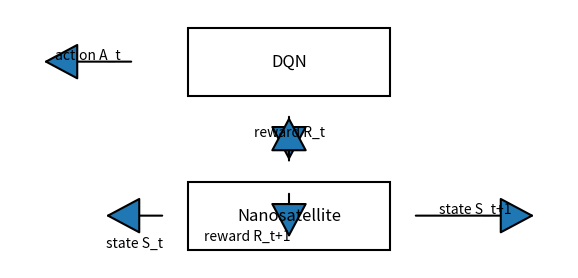

This chart was generated by the following Python code:
import matplotlib.pyplot as plt
from matplotlib.patches import FancyBboxPatch, ArrowStyle, FancyArrowPatch

# Set up the figure and axis
fig, ax = plt.subplots(figsize=(7.2, 3.36))
ax.set_xlim(0, 7.2)
ax.set_ylim(0, 3.36)
ax.grid(True, which='both', linestyle='--', linewidth=0.5)  # Adding grid with 1.0 spacing
ax.axis('off')  # No axis for a clean diagram

def create_rectangle(center, width, height, label):
    """Creates a rectangle patch with a label at the center."""
    bottom_left = (center[0] - width / 2, center[1] - height / 2)
    rect = FancyBboxPatch(bottom_left, width, height, boxstyle="square,pad=0.1",
                          ec="black", fc="none", lw=1.5)
    ax.add_patch(rect)
    ax.text(center[0], center[1], label, ha='center', va='center', fontsize=12)

def create_arrow(start, end, text, text_offset, bidirectional=False):
    """Creates an arrow patch between two points, with an optional label."""
    style = ArrowStyle.CurveFilledB(head_length=1.5, head_width=0.8)
    arrow = FancyArrowPatch(start, end, arrowstyle=style, mutation_scale=15, lw=1.5)
    ax.add_patch(arrow)
    if bidirectional:
        arrow = FancyArrowPatch(end, start, arrowstyle=style, mutation_scale=15, lw=1.5)
        ax.add_patch(arrow)
    if text:
        ax.annotate(text, xy=((start[0] + end[0]) / 2, (start[1] + end[1]) / 2),
                    xytext=text_offset, textcoords='offset points', ha='center', va='center', fontsize=10)

# Add the blocks to the diagram
create_rectangle((3.6, 2.68), 2.4, 0.68, 'DQN')
create_rectangle((3.6, 0.68), 2.4, 0.68, 'Nanosatellite')

# Add the arrows to the diagram, connecting blocks
create_arrow((3.6, 2), (3.6, 1.36), 'reward R_t', (0, 5), bidirectional=True)
create_arrow((3.6, 1), (3.6, 0.36), 'reward R_t+1', (-30, -15))
create_arrow((1.6, 2.68), (0.4, 2.68), 'action A_t', (0, 5))
create_arrow((2, 0.68), (1.2, 0.68), 'state S_t', (0, -20))
create_arrow((5.2, 0.68), (6.8, 0.68), 'state S_t+1', (0, 5))

# Save the figure
plt.savefig('reward.png', bbox_inches='tight')
plt.show()

